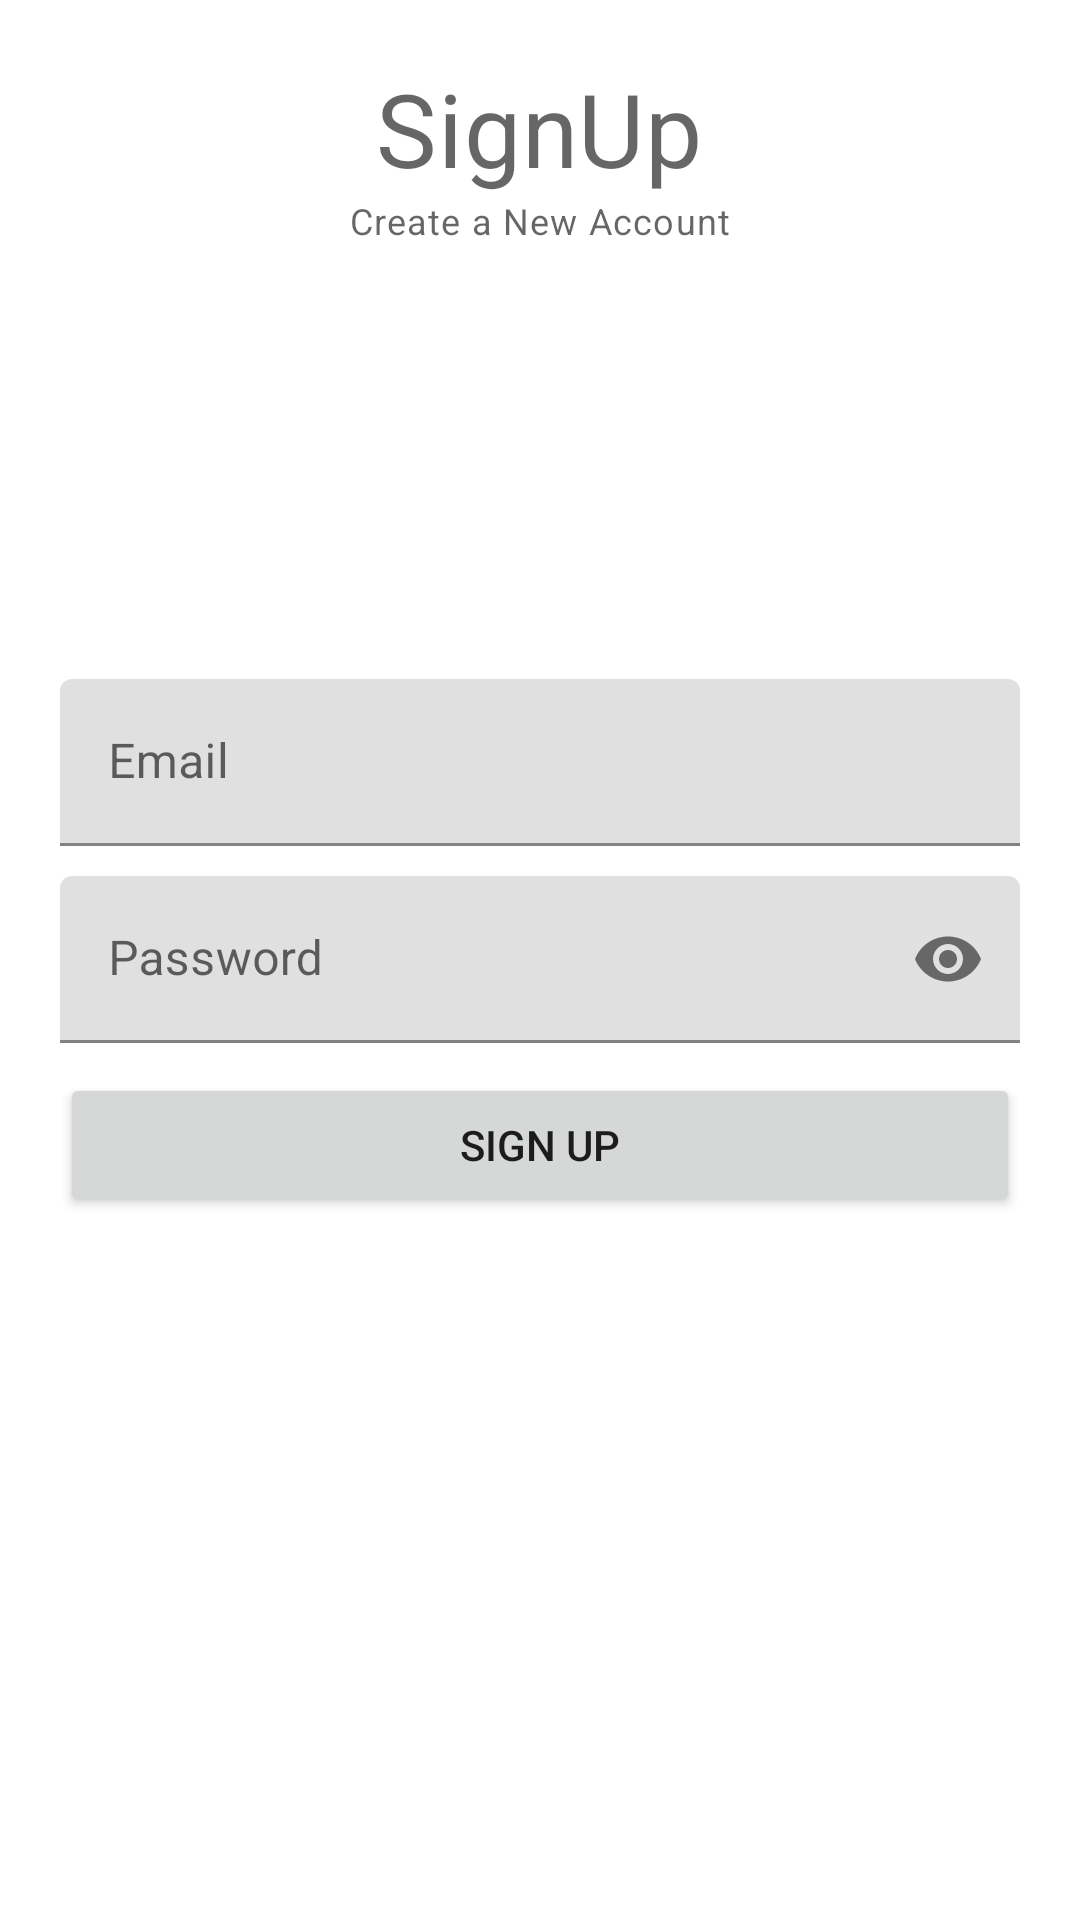

Here is an Android app screen rendered from its layout file. Give the layout XML and the strings, colors and styles it references.
<!-- AndroidManifest.xml: application theme Theme.FirebaseLoginSignup -->
<!-- res/layout/activity_sign_up.xml -->
<?xml version="1.0" encoding="utf-8"?>
<RelativeLayout xmlns:android="http://schemas.android.com/apk/res/android"
    xmlns:app="http://schemas.android.com/apk/res-auto"
    xmlns:tools="http://schemas.android.com/tools"
    android:layout_width="match_parent"
    android:layout_height="match_parent"
    android:padding="20dp"
    tools:context=".SignUpActivity">


    <TextView
        android:id="@+id/titleLabelTv"
        android:layout_width="wrap_content"
        android:layout_height="wrap_content"
        android:layout_centerHorizontal="true"
        android:text="SignUp"
        style="@style/TextAppearance.MaterialComponents.Headline4" />

    <TextView
        android:layout_width="wrap_content"
        android:layout_height="wrap_content"
        android:layout_centerHorizontal="true"
        android:text="Create a New Account"
        android:layout_below="@+id/titleLabelTv"
        style="@style/TextAppearance.MaterialComponents.Caption" />


    <com.google.android.material.textfield.TextInputLayout
        android:id="@+id/emailTil"
        android:layout_above="@+id/passwordTil"
        android:layout_marginBottom="10dp"
        android:layout_width="match_parent"
        android:layout_height="wrap_content">

        <EditText
            android:id="@+id/emailEt"
            android:layout_width="match_parent"
            android:layout_height="wrap_content"
            android:hint="Email"
            android:inputType="textEmailAddress" />


    </com.google.android.material.textfield.TextInputLayout>


    <com.google.android.material.textfield.TextInputLayout
        android:id="@+id/passwordTil"
        app:passwordToggleEnabled="true"
        android:layout_width="match_parent"
        android:layout_height="wrap_content"
        android:layout_centerInParent="true" >




        <EditText
            android:id="@+id/passwordEt"
            android:layout_width="match_parent"
            android:layout_height="wrap_content"
            android:hint="Password"
            android:inputType="textPassword" />

    </com.google.android.material.textfield.TextInputLayout>

    <Button
        android:id="@+id/signUpBtn"
        android:layout_width="match_parent"
        android:layout_height="wrap_content"
        android:text="Sign Up"
        android:layout_below="@+id/passwordTil"
        android:layout_marginTop="10dp"/>


</RelativeLayout>
<!-- resources referenced by this layout -->
<resources>
  <style name="Theme.FirebaseLoginSignup" parent="Theme.MaterialComponents.DayNight.DarkActionBar">
          
          <item name="colorPrimary">@color/purple_500</item>
          <item name="colorPrimaryVariant">@color/purple_700</item>
          <item name="colorOnPrimary">@color/white</item>
          
          <item name="colorSecondary">@color/teal_200</item>
          <item name="colorSecondaryVariant">@color/teal_700</item>
          <item name="colorOnSecondary">@color/black</item>
          
          <item name="android:statusBarColor" tools:targetApi="l">?attr/colorPrimaryVariant</item>
          
      </style>
  <!-- not gathered from this repository: default colours our renderer supplied (Android Studio template values) -->
  <color name="purple_500">#FF6200EE</color>
  <color name="purple_700">#FF3700B3</color>
  <color name="teal_200">#FF03DAC5</color>
  <color name="teal_700">#FF018786</color>
  <color name="black">#FF000000</color>
  <color name="white">#FFFFFFFF</color>
</resources>
